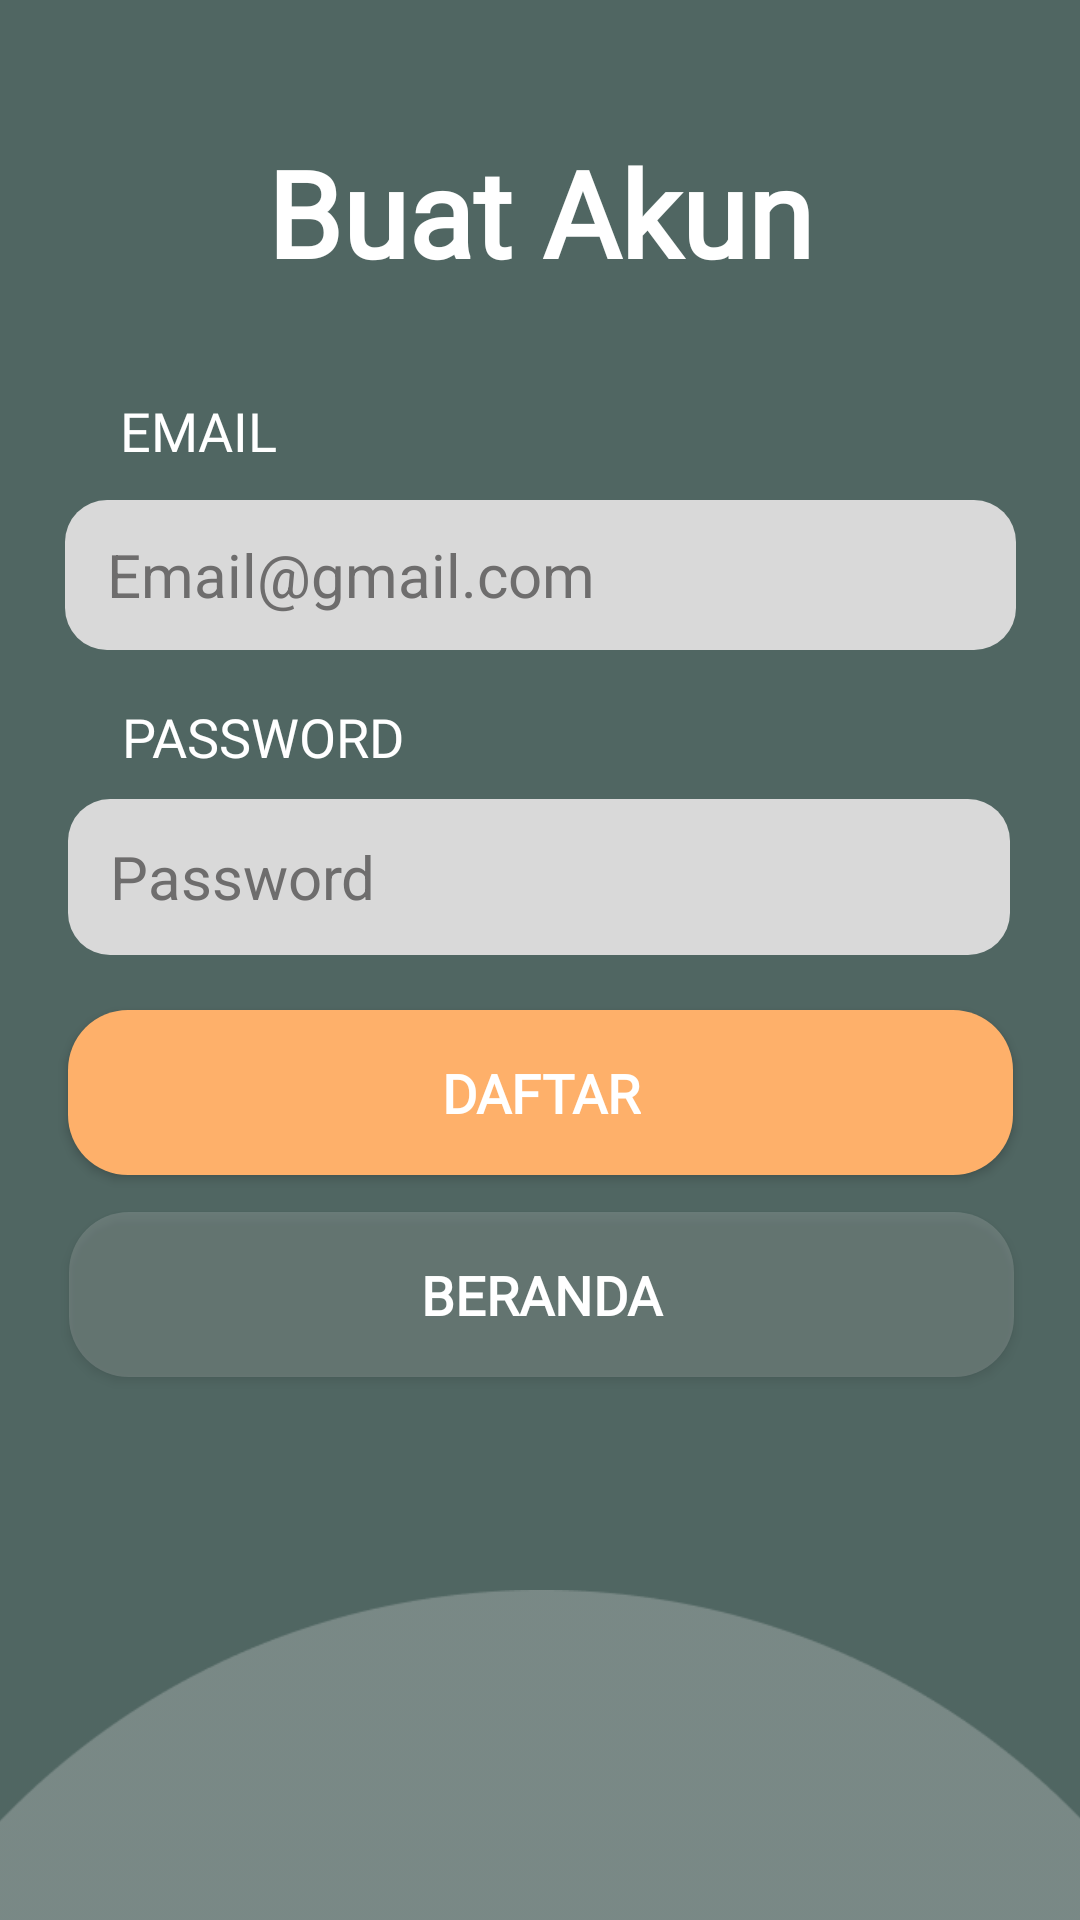

Produce the Android XML layout that renders to this screen, including the resource entries it uses.
<!-- AndroidManifest.xml: application theme Theme.CFlow_Project_NikenFebi -->
<!-- res/layout/activity_registration.xml -->
<?xml version="1.0" encoding="utf-8"?>
<androidx.constraintlayout.widget.ConstraintLayout xmlns:android="http://schemas.android.com/apk/res/android"
    xmlns:app="http://schemas.android.com/apk/res-auto"
    xmlns:tools="http://schemas.android.com/tools"
    android:layout_width="match_parent"
    android:layout_height="match_parent"
    tools:context=".Registration"
    android:background="@drawable/background">

    <Button
        android:id="@+id/btn_masuk2"
        android:layout_width="315dp"
        android:layout_height="55dp"
        android:layout_marginTop="16dp"
        android:layout_marginBottom="232dp"
        android:background="@drawable/button_shape"
        android:fontFamily="@font/poppins_medium"
        android:text="Daftar"
        android:textColor="@color/white"
        android:textSize="18dp"
        android:textStyle="bold"
        app:backgroundTint="@color/oranye"
        app:layout_constraintBottom_toBottomOf="parent"
        app:layout_constraintEnd_toEndOf="parent"
        app:layout_constraintStart_toStartOf="parent"
        app:layout_constraintTop_toBottomOf="@+id/inp_password2"
        app:layout_constraintVertical_bias="0.125" />

    <EditText
        android:id="@+id/inp_emailOS"
        android:layout_width="317dp"
        android:layout_height="50dp"
        android:layout_marginTop="8dp"
        android:background="@drawable/custom_input"
        android:ems="10"
        android:hint="Email@gmail.com"
        android:inputType="textPersonName"
        android:paddingStart="14dp"
        android:paddingEnd="14dp"
        android:textColor="#000000"
        android:textColorHint="@color/darkgrey"
        android:textSize="20sp"
        app:layout_constraintBottom_toBottomOf="parent"
        app:layout_constraintEnd_toEndOf="parent"
        app:layout_constraintStart_toStartOf="parent"
        app:layout_constraintTop_toBottomOf="@+id/txt_emailreg"
        app:layout_constraintVertical_bias="0.007" />

    <TextView
        android:id="@+id/txt_emailreg"
        android:layout_width="wrap_content"
        android:layout_height="wrap_content"
        android:layout_marginTop="16dp"
        android:fontFamily="@font/dm_sans_medium"
        android:text="EMAIL"
        android:textColor="#FFFFFF"
        android:textSize="18dp"
        app:layout_constraintBottom_toBottomOf="parent"
        app:layout_constraintEnd_toEndOf="parent"
        app:layout_constraintHorizontal_bias="0.13"
        app:layout_constraintStart_toStartOf="parent"
        app:layout_constraintTop_toBottomOf="@+id/txt_buatakunreg"
        app:layout_constraintVertical_bias="0.036" />

    <TextView
        android:id="@+id/txt_passwordreg"
        android:layout_width="wrap_content"
        android:layout_height="wrap_content"
        android:layout_marginTop="8dp"
        android:fontFamily="@font/dm_sans_medium"
        android:text="PASSWORD"
        android:textColor="#FFFFFF"
        android:textSize="18dp"
        app:layout_constraintBottom_toBottomOf="parent"
        app:layout_constraintEnd_toEndOf="parent"
        app:layout_constraintHorizontal_bias="0.153"
        app:layout_constraintStart_toStartOf="parent"
        app:layout_constraintTop_toBottomOf="@+id/inp_emailOS"
        app:layout_constraintVertical_bias="0.022" />

    <EditText
        android:id="@+id/inp_password2"
        android:layout_width="314dp"
        android:layout_height="52dp"
        android:layout_marginTop="8dp"
        android:background="@drawable/custom_input"
        android:ems="10"
        android:hint="Password"
        android:inputType="textPassword"
        android:paddingStart="14dp"
        android:paddingEnd="14dp"
        android:textColor="#000000"
        android:textColorHint="@color/darkgrey"
        android:textSize="20sp"
        app:layout_constraintBottom_toBottomOf="parent"
        app:layout_constraintEnd_toEndOf="parent"
        app:layout_constraintHorizontal_bias="0.494"
        app:layout_constraintStart_toStartOf="parent"
        app:layout_constraintTop_toBottomOf="@+id/txt_passwordreg"
        app:layout_constraintVertical_bias="0.002" />

    <TextView
        android:id="@+id/txt_buatakunreg"
        android:layout_width="wrap_content"
        android:layout_height="wrap_content"
        android:fontFamily="@font/poppins_medium"
        android:text="Buat Akun"
        android:textColor="#FFFFFF"
        android:textSize="40dp"
        android:textStyle="bold"
        app:layout_constraintBottom_toBottomOf="parent"
        app:layout_constraintEnd_toEndOf="parent"
        app:layout_constraintStart_toStartOf="parent"
        app:layout_constraintTop_toTopOf="parent"
        app:layout_constraintVertical_bias="0.075" />

    <Button
        android:id="@+id/btn_backOS"
        android:layout_width="315dp"
        android:layout_height="55dp"
        android:background="@drawable/button_shape2"
        android:fontFamily="@font/poppins_medium"
        android:text="Beranda"
        android:textColor="@color/white"
        android:textSize="18dp"
        android:textStyle="bold"
        app:backgroundTint="@color/gray38"
        app:layout_constraintBottom_toBottomOf="parent"
        app:layout_constraintEnd_toEndOf="parent"
        app:layout_constraintHorizontal_bias="0.51"
        app:layout_constraintStart_toStartOf="parent"
        app:layout_constraintTop_toBottomOf="@+id/btn_masuk2"
        app:layout_constraintVertical_bias="0.064" />

    <ImageView
        android:id="@+id/rectangle_home"
        android:layout_width="559dp"
        android:layout_height="516dp"
        android:layout_marginTop="530dp"
        android:src="@drawable/round30"
        app:layout_constraintEnd_toEndOf="parent"
        app:layout_constraintStart_toStartOf="parent"
        app:layout_constraintTop_toTopOf="parent" />

</androidx.constraintlayout.widget.ConstraintLayout>
<!-- resources referenced by this layout -->
<resources>
  <color name="darkgrey">#6E6D6D</color>
  <color name="gray38">#61D9D9D9</color>
  <color name="oranye">#FEB06A</color>
  <color name="white">#FFFFFFFF</color>
  <!-- drawable background: png bitmap (drawable-v24, 4695 bytes) -->
  <!-- drawable button_shape (drawable) -->
  <?xml version="1.0" encoding="utf-8"?>
  <selector xmlns:android="http://schemas.android.com/apk/res/android">
  
      <item
          android:state_enabled="true">
          <shape
              android:shape="rectangle">
              <solid android:color="@color/oranye"/>
              <corners android:radius="20dp"/>
          </shape>
      </item>
  
  </selector>
  <!-- drawable button_shape2 (drawable) -->
  <?xml version="1.0" encoding="utf-8"?>
  <selector xmlns:android="http://schemas.android.com/apk/res/android">
      <item
          android:state_enabled="true">
          <shape
              android:shape="rectangle">
              <solid android:color="#80D9D9D9"/>
              <corners android:radius="20dp"/>
          </shape>
      </item>
  </selector>
  <!-- drawable custom_input (drawable) -->
  <?xml version="1.0" encoding="utf-8"?>
  <selector xmlns:android="http://schemas.android.com/apk/res/android">
  
      <item
          android:state_enabled="true"
          android:state_focused="true">
          <shape
              android:shape="rectangle">
              <corners android:radius="10dp"/>
              <solid android:color="@color/greynorm"/>
              <stroke android:color="@color/oranye" android:width="2dp"/>
  
          </shape>
      </item>
  
      <item
          android:state_enabled="true">
          <shape
              android:shape="rectangle">
              <solid android:color="@color/greynorm"/>
              <corners android:radius="14dp"/>
  
          </shape>
      </item>
  
  </selector>
  <!-- drawable round30: png bitmap (drawable-v24, 18837 bytes) -->
  <style name="Theme.CFlow_Project_NikenFebi" parent="Theme.MaterialComponents.DayNight.NoActionBar">
          
          <item name="colorPrimary">@android:color/black</item>
          <item name="colorPrimaryVariant">@color/black</item>
          <item name="colorOnPrimary">@color/white</item>
          
          <item name="colorSecondary">@color/teal_200</item>
          <item name="colorSecondaryVariant">@color/teal_700</item>
          <item name="colorOnSecondary">@color/black</item>
          
          <item name="android:statusBarColor" tools:targetApi="21">?attr/colorPrimaryVariant</item>
          
      </style>
  <color name="greynorm">#D9D9D9</color>
  <color name="black">#FF000000</color>
  <color name="teal_200">#FF03DAC5</color>
  <color name="teal_700">#FF018786</color>
</resources>
